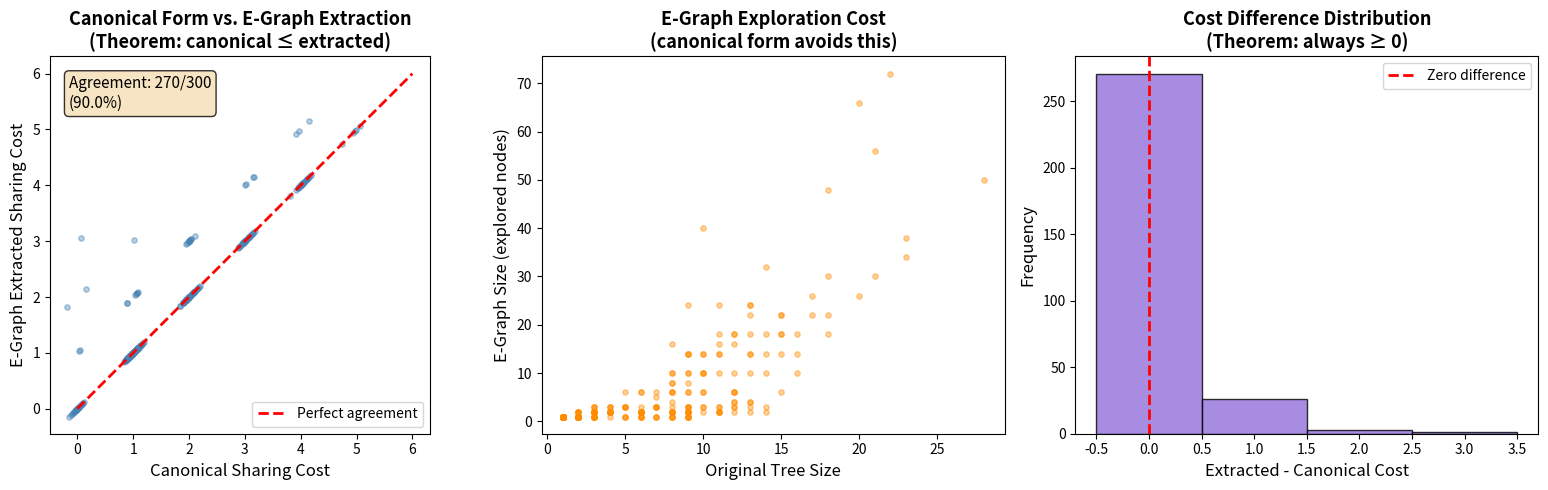

Write Python code to recreate this figure.
#!/usr/bin/env python3
"""
Visualization: E-Graph Extraction vs. Canonical Normalization

This script visualizes the agreement between bounded e-graph extraction
and canonical normalization, demonstrating the extraction optimality theorem.
It shows that for tensor expressions, canonical normalization directly
computes what e-graph saturation + extraction would find.
"""

import random
import matplotlib.pyplot as plt
import numpy as np
from dataclasses import dataclass
from typing import Set


# ── Self-contained expression AST and algorithms ──

@dataclass(frozen=True)
class TExpr:
    pass

@dataclass(frozen=True)
class Var(TExpr):
    n: int

@dataclass(frozen=True)
class Zero(TExpr):
    pass

@dataclass(frozen=True)
class Add(TExpr):
    left: TExpr
    right: TExpr

@dataclass(frozen=True)
class Smul(TExpr):
    coeff: int
    expr: TExpr


def coeff_of(e, n):
    if isinstance(e, Var): return 1 if e.n == n else 0
    if isinstance(e, Zero): return 0
    if isinstance(e, Add): return coeff_of(e.left, n) + coeff_of(e.right, n)
    if isinstance(e, Smul): return e.coeff * coeff_of(e.expr, n)
    return 0

def distinct_vars(e):
    if isinstance(e, Var): return {e.n}
    if isinstance(e, Zero): return set()
    if isinstance(e, Add): return distinct_vars(e.left) | distinct_vars(e.right)
    if isinstance(e, Smul): return distinct_vars(e.expr)
    return set()

def sharing_cost(e):
    return len(distinct_vars(e))

def effective_support(e):
    return {v: coeff_of(e, v) for v in distinct_vars(e) if coeff_of(e, v) != 0}

def canon_sharing_cost(e):
    return len(effective_support(e))

def tree_size(e):
    if isinstance(e, (Var, Zero)): return 1
    if isinstance(e, Add): return 1 + tree_size(e.left) + tree_size(e.right)
    if isinstance(e, Smul): return 1 + tree_size(e.expr)
    return 1

def ac_rewrites(e):
    results = []
    if isinstance(e, Add):
        results.append(Add(e.right, e.left))
        if isinstance(e.left, Add):
            results.append(Add(e.left.left, Add(e.left.right, e.right)))
        if isinstance(e.right, Add):
            results.append(Add(Add(e.left, e.right.left), e.right.right))
        if isinstance(e.left, Zero): results.append(e.right)
        if isinstance(e.right, Zero): results.append(e.left)
        if (isinstance(e.left, Smul) and isinstance(e.right, Smul)
                and e.left.expr == e.right.expr):
            c = e.left.coeff + e.right.coeff
            results.append(Zero() if c == 0 else Smul(c, e.left.expr))
    if isinstance(e, Smul):
        if isinstance(e.expr, Add):
            results.append(Add(Smul(e.coeff, e.expr.left), Smul(e.coeff, e.expr.right)))
        if e.coeff == 0:
            results.append(Zero())
    return results

def extract_min_sharing(e, fuel=50):
    visited = {e}
    frontier = [e]
    best = e
    best_sc = sharing_cost(e)
    best_ts = tree_size(e)
    for _ in range(fuel):
        if not frontier: break
        nf = []
        for expr in frontier:
            for rw in ac_rewrites(expr):
                if rw not in visited:
                    visited.add(rw)
                    nf.append(rw)
                    sc = sharing_cost(rw)
                    ts = tree_size(rw)
                    if sc < best_sc or (sc == best_sc and ts < best_ts):
                        best = rw
                        best_sc = sc
                        best_ts = ts
        frontier = nf
    return best, len(visited)

def random_expr(max_vars=5, max_depth=4, depth=0):
    if depth >= max_depth or random.random() < 0.3:
        if random.random() < 0.08: return Zero()
        return Var(random.randint(0, max_vars - 1))
    if random.random() < 0.6:
        return Add(random_expr(max_vars, max_depth, depth+1),
                   random_expr(max_vars, max_depth, depth+1))
    return Smul(random.randint(-3, 3), random_expr(max_vars, max_depth, depth+1))


# ── Generate data ──

random.seed(123)
n_samples = 300

canon_costs = []
extract_costs = []
egraph_sizes = []
original_sizes = []

for _ in range(n_samples):
    e = random_expr(max_vars=5, max_depth=4)
    cc = canon_sharing_cost(e)
    extracted, eg_size = extract_min_sharing(e, fuel=30)
    ec = sharing_cost(extracted)
    canon_costs.append(cc)
    extract_costs.append(ec)
    egraph_sizes.append(eg_size)
    original_sizes.append(tree_size(e))


# ── Plot ──

fig, axes = plt.subplots(1, 3, figsize=(16, 5))

# Panel 1: Canonical vs Extracted sharing cost
ax1 = axes[0]
jitter = np.random.normal(0, 0.08, n_samples)
ax1.scatter(np.array(canon_costs) + jitter, np.array(extract_costs) + jitter,
            alpha=0.4, s=15, c='steelblue')
ax1.plot([0, 6], [0, 6], 'r--', linewidth=2, label='Perfect agreement')
ax1.set_xlabel('Canonical Sharing Cost', fontsize=12)
ax1.set_ylabel('E-Graph Extracted Sharing Cost', fontsize=12)
ax1.set_title('Canonical Form vs. E-Graph Extraction\n(Theorem: canonical ≤ extracted)',
              fontsize=13, fontweight='bold')
ax1.legend(fontsize=10)
ax1.set_aspect('equal')

# Count agreement
agree = sum(1 for c, e in zip(canon_costs, extract_costs) if c == e)
ax1.text(0.05, 0.95, f'Agreement: {agree}/{n_samples}\n({100*agree/n_samples:.1f}%)',
         transform=ax1.transAxes, fontsize=11, verticalalignment='top',
         bbox=dict(boxstyle='round', facecolor='wheat', alpha=0.8))

# Panel 2: E-graph size vs expression size
ax2 = axes[1]
ax2.scatter(original_sizes, egraph_sizes, alpha=0.4, s=15, c='darkorange')
ax2.set_xlabel('Original Tree Size', fontsize=12)
ax2.set_ylabel('E-Graph Size (explored nodes)', fontsize=12)
ax2.set_title('E-Graph Exploration Cost\n(canonical form avoids this)',
              fontsize=13, fontweight='bold')

# Panel 3: Cost comparison histogram
ax3 = axes[2]
diffs = np.array(extract_costs) - np.array(canon_costs)
bins = np.arange(min(diffs) - 0.5, max(diffs) + 1.5, 1)
colors = ['seagreen' if d == 0 else 'salmon' for d in sorted(set(diffs))]
ax3.hist(diffs, bins=bins, color='mediumpurple', edgecolor='black', alpha=0.8)
ax3.set_xlabel('Extracted - Canonical Cost', fontsize=12)
ax3.set_ylabel('Frequency', fontsize=12)
ax3.set_title('Cost Difference Distribution\n(Theorem: always ≥ 0)',
              fontsize=13, fontweight='bold')
ax3.axvline(x=0, color='red', linestyle='--', linewidth=2, label='Zero difference')
ax3.legend(fontsize=10)

plt.tight_layout()
plt.savefig('egraph_extraction_comparison.png', dpi=150, bbox_inches='tight')
plt.close()
print("Saved: egraph_extraction_comparison.png")
